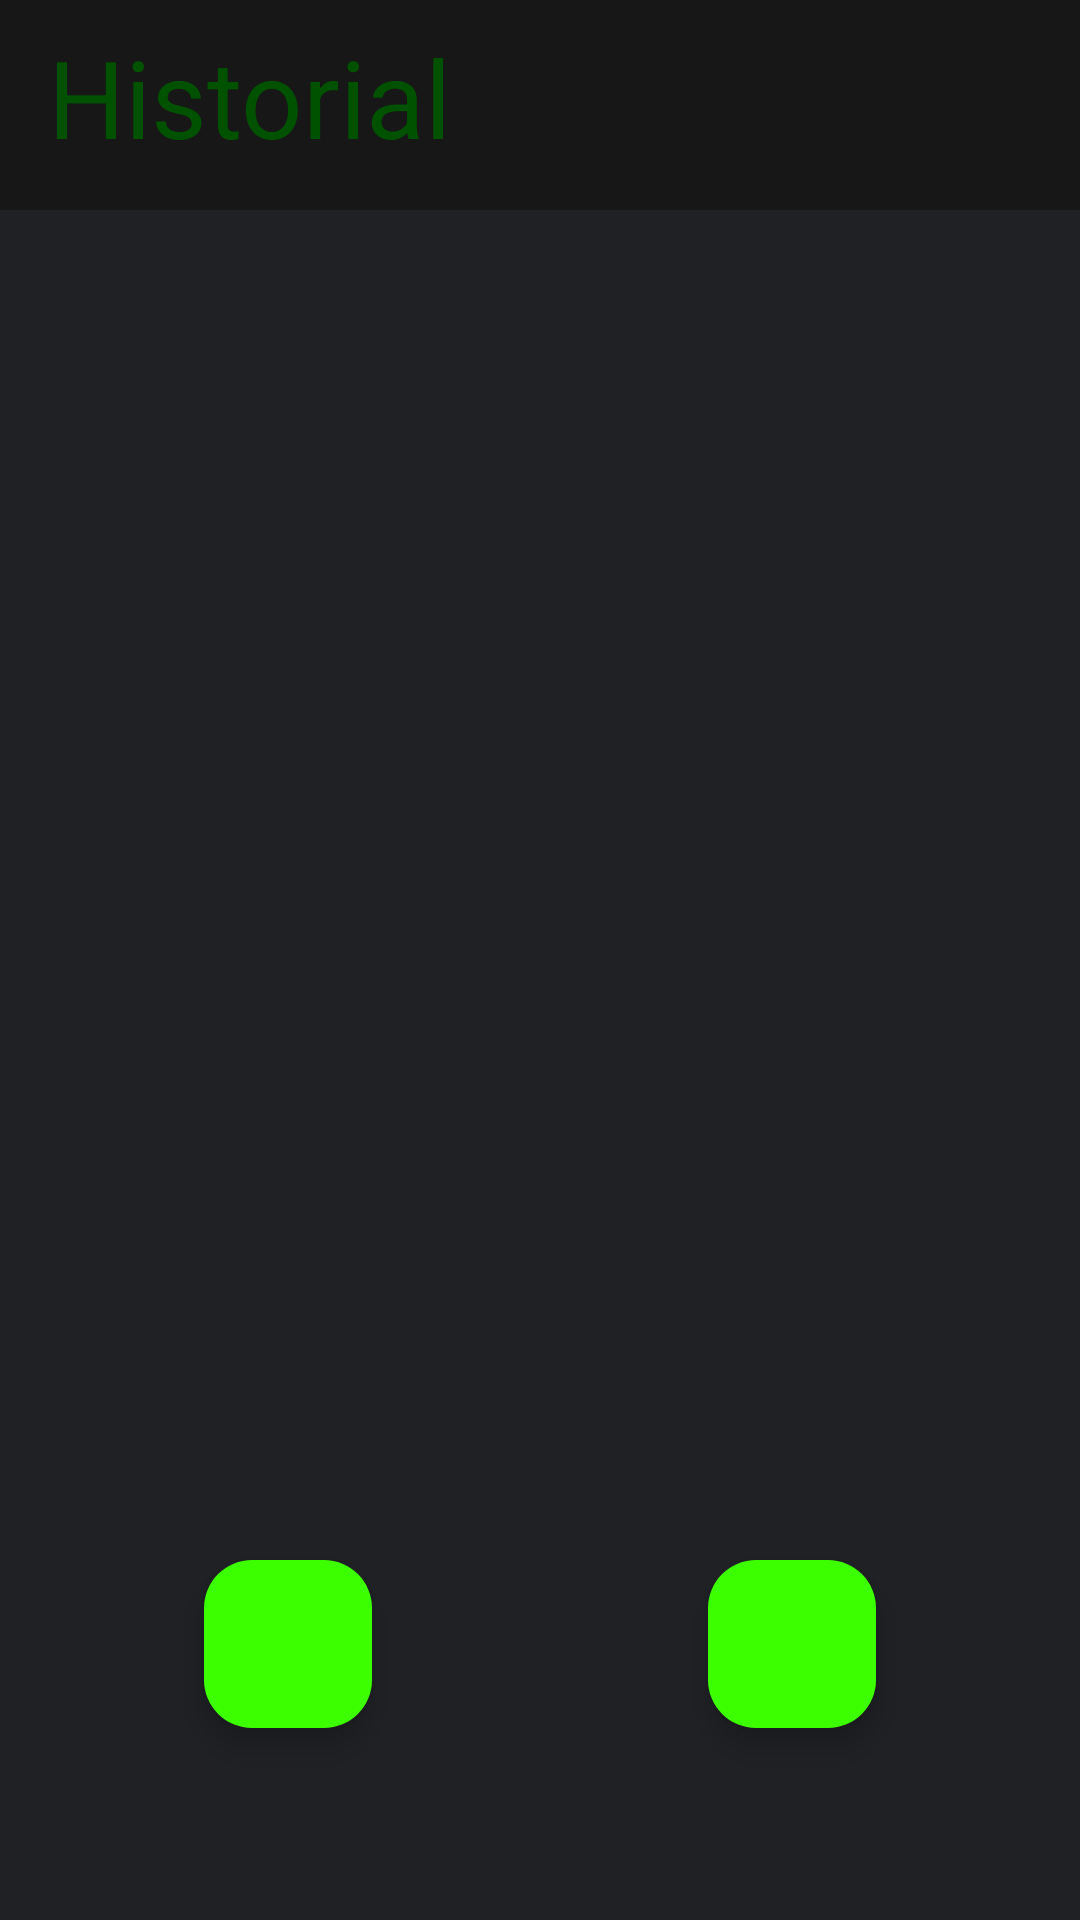

This screen was rendered from an Android layout file. Write that file and the resources it references.
<!-- AndroidManifest.xml: application theme Theme.OriginMercadoTecnia -->
<!-- res/layout/activity_info_historial.xml -->
<?xml version="1.0" encoding="utf-8"?>
<androidx.constraintlayout.widget.ConstraintLayout xmlns:android="http://schemas.android.com/apk/res/android"
    xmlns:app="http://schemas.android.com/apk/res-auto"
    xmlns:tools="http://schemas.android.com/tools"
    android:id="@+id/main"
    android:layout_width="match_parent"
    android:layout_height="match_parent"
    tools:context=".infoHistorial">

    <androidx.appcompat.widget.Toolbar
        android:id="@+id/toolbar11"
        android:layout_width="0dp"
        android:layout_height="70dp"
        android:background="@color/black"
        app:layout_constraintEnd_toEndOf="parent"
        app:layout_constraintHorizontal_bias="0.0"
        app:layout_constraintStart_toStartOf="parent"
        app:layout_constraintTop_toTopOf="parent"></androidx.appcompat.widget.Toolbar>

    <TextView
        android:id="@+id/textView25"
        android:layout_width="158dp"
        android:layout_height="66dp"
        android:layout_marginLeft="16dp"
        android:paddingStart="16dp"
        android:paddingTop="8dp"
        android:text="@string/appbar7"
        android:textColor="@color/green_dark"
        android:textSize="36sp"
        app:layout_constraintBottom_toBottomOf="@+id/toolbar10"
        app:layout_constraintStart_toStartOf="@+id/toolbar2"
        app:layout_constraintTop_toTopOf="parent"
        app:layout_constraintVertical_bias="0.0" />

    <View
        android:id="@+id/view3"
        android:layout_width="0dp"
        android:layout_height="0dp"
        android:background="@color/grey"
        app:layout_constraintBottom_toBottomOf="parent"
        app:layout_constraintEnd_toEndOf="parent"
        app:layout_constraintHorizontal_bias="0.496"
        app:layout_constraintStart_toStartOf="parent"
        app:layout_constraintTop_toBottomOf="@+id/toolbar11" />

    <com.google.android.material.floatingactionbutton.FloatingActionButton
        android:id="@+id/floatingActionButton3"
        android:layout_width="wrap_content"
        android:layout_height="wrap_content"
        android:layout_marginEnd="68dp"
        android:layout_marginBottom="64dp"
        android:clickable="true"
        app:backgroundTint="@color/green"
        app:layout_constraintBottom_toBottomOf="@+id/view3"
        app:layout_constraintEnd_toEndOf="parent"
        app:srcCompat="@drawable/baseline_download_24" />

    <com.google.android.material.floatingactionbutton.FloatingActionButton
        android:id="@+id/floatingActionButton4"
        android:layout_width="wrap_content"
        android:layout_height="wrap_content"
        android:layout_marginStart="68dp"
        android:layout_marginBottom="64dp"
        android:clickable="true"
        app:backgroundTint="@color/green"
        app:layout_constraintBottom_toBottomOf="@+id/view3"
        app:layout_constraintStart_toStartOf="parent"
        app:srcCompat="@drawable/baseline_share_24" />
</androidx.constraintlayout.widget.ConstraintLayout>
<!-- resources referenced by this layout -->
<resources>
  <color name="black">#171718</color>
  <color name="green">#3CFF00</color>
  <color name="green_dark">#005200</color>
  <color name="grey">#1F2124</color>
  <string name="appbar7">Historial</string>
  <style name="Theme.OriginMercadoTecnia" parent="Base.Theme.OriginMercadoTecnia" />
  <style name="Base.Theme.OriginMercadoTecnia" parent="Theme.Material3.DayNight.NoActionBar">
          
          
      </style>
</resources>
